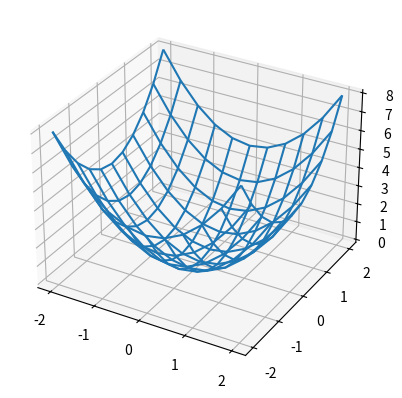

Write the Python code that produced this figure.
import numpy as np
from mpl_toolkits import mplot3d
from matplotlib import pyplot as plt

ax = plt.axes(projection="3d")

x = np.linspace(-2, 2, 11)
y = np.linspace(-2, 2, 11)

X, Y = np.meshgrid(x,y)
Z = X**2 + Y**2

#ax.plot_surface(X, Y, Z)
ax.plot_wireframe(X, Y, Z)
plt.show()
